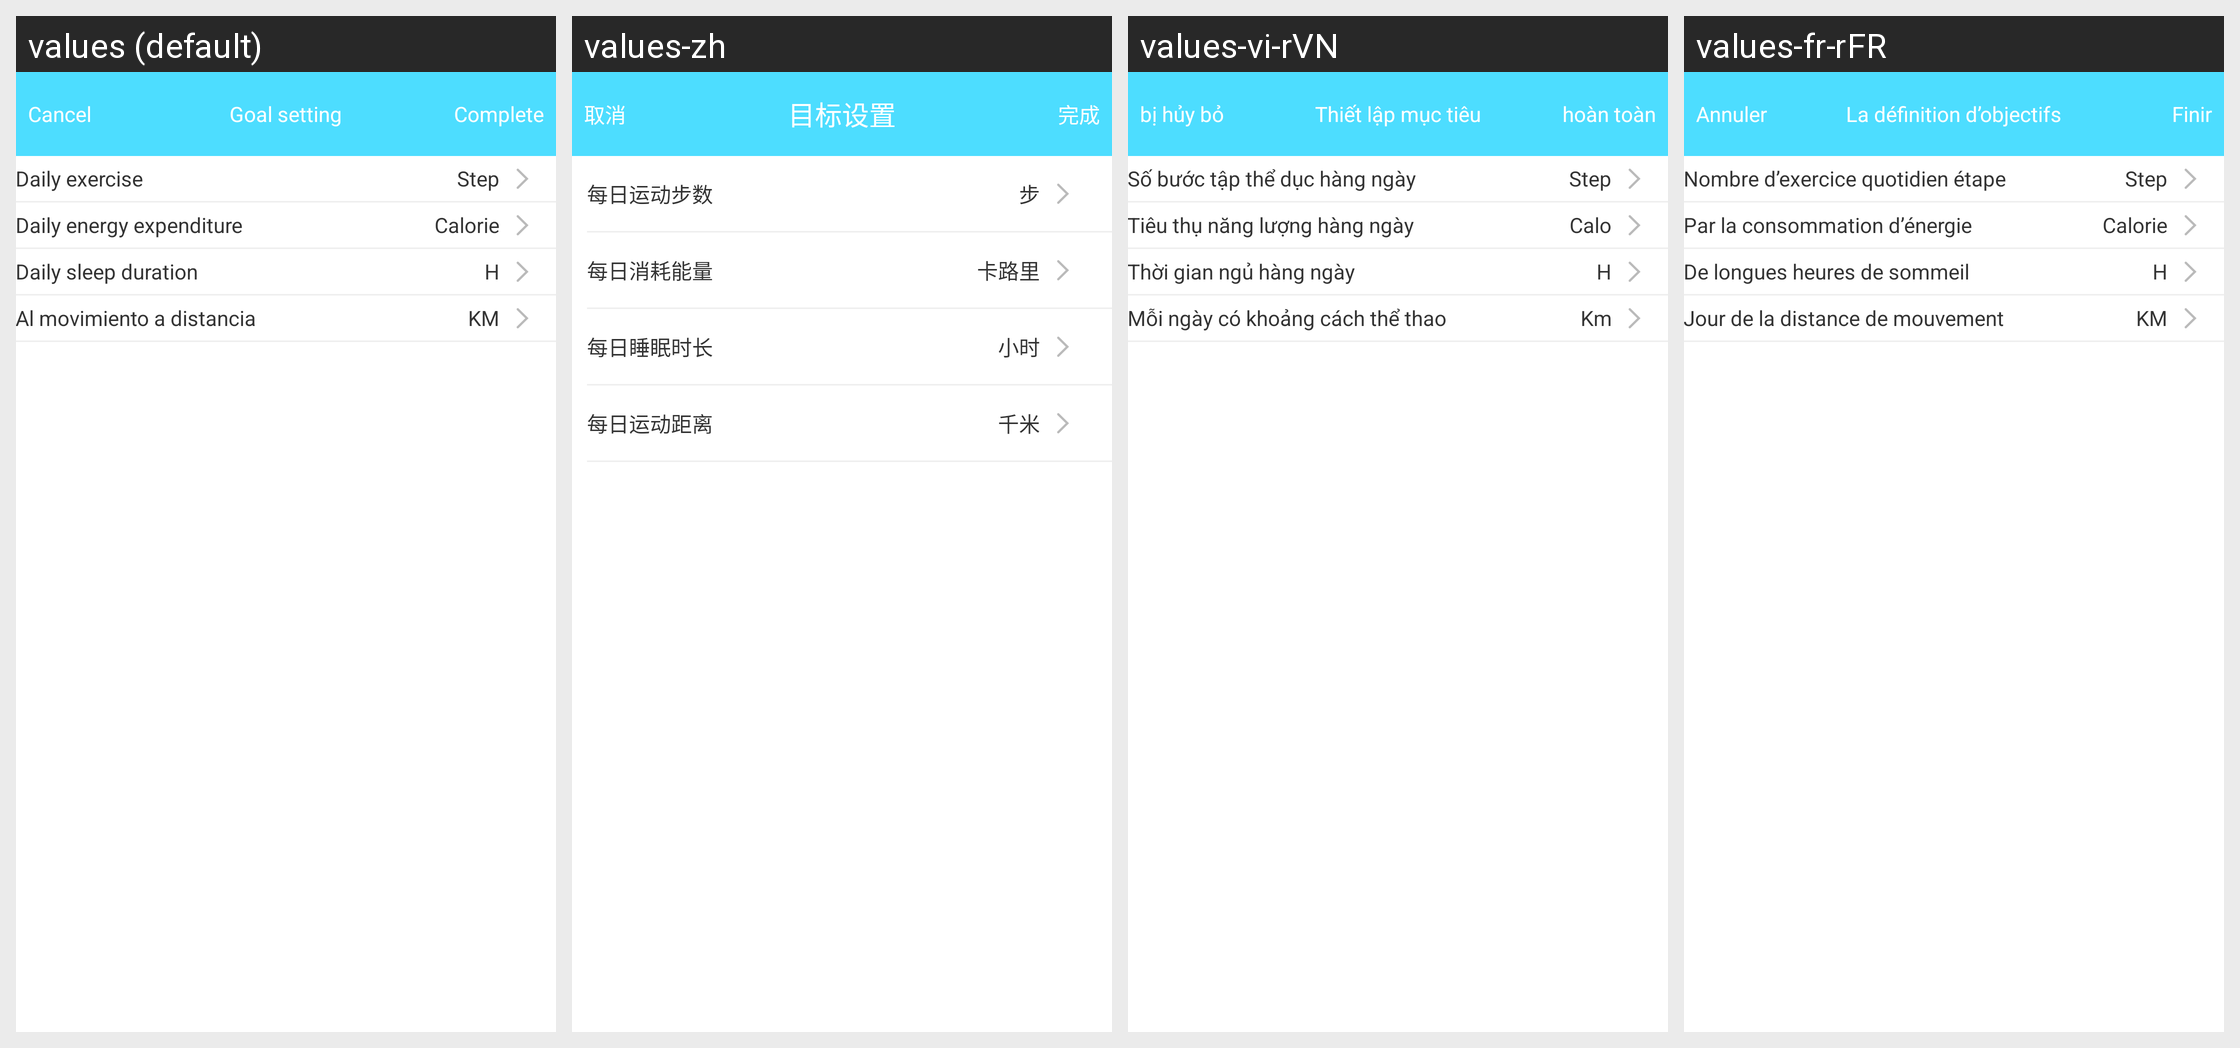

This grid shows one Android layout under several languages. Give, for every string resource on the screen, its name, the default text and each shown locale's text.
Android screen res/layout/b18i_target_setting_layout.xml rendered under 4 locales, left to right: values (default), values-zh, values-vi-rVN, values-fr-rFR. Device: Nexus 5 (rendered at 1080×1920; each locale shown at half size, 540×960, under a caption strip naming it); theme AppTheme.
Other locales in the repository, not shown: values-de-rDE, values-en, values-es-rES, values-fr-rBE, values-fr-rCA, values-it-rCH, values-it-rIT, values-ja-rJP, values-ko-rKR, values-pt-rBR, values-ru-rRU, values-zh-rCN, values-zh-rHK, values-zh-rTW.
Strings drawn on this screen, with the default value and each locale's value (text and hints the layout hard-codes, and strings that could not be matched under every locale, appear in the picture but are not listed):

cancle
  values: Cancel
  values-zh: 取消
  values-vi-rVN: bị hủy bỏ
  values-fr-rFR: Annuler

Targetsetting
  values: Goal setting
  values-zh: 目标设置
  values-vi-rVN: Thiết lập mục tiêu
  values-fr-rFR: La définition d’objectifs

complete
  values: Complete
  values-zh: 完成
  values-vi-rVN: hoàn toàn
  values-fr-rFR: Finir

daily_numberofsteps
  values: Daily exercise
  values-zh: 每日运动步数
  values-vi-rVN: Số bước tập thể dục hàng ngày
  values-fr-rFR: Nombre d’exercice quotidien étape

steps
  values: Step
  values-zh: 步
  values-vi-rVN: Step
  values-fr-rFR: Step

daily_consunergy
  values: Daily energy expenditure
  values-zh: 每日消耗能量
  values-vi-rVN: Tiêu thụ năng lượng hàng ngày
  values-fr-rFR: Par la consommation d’énergie

calories
  values: Calorie
  values-zh: 卡路里
  values-vi-rVN: Calo
  values-fr-rFR: Calorie

daily_sleepduration
  values: Daily sleep duration
  values-zh: 每日睡眠时长
  values-vi-rVN: Thời gian ngủ hàng ngày
  values-fr-rFR: De longues heures de sommeil

hour
  values: H
  values-zh: 小时
  values-vi-rVN: H
  values-fr-rFR: H

daily_distancia
  values: Al movimiento a distancia
  values-zh: 每日运动距离
  values-vi-rVN: Mỗi ngày có khoảng cách thể thao
  values-fr-rFR: Jour de la distance de mouvement

km
  values: KM
  values-zh: 千米
  values-vi-rVN: Km
  values-fr-rFR: KM
